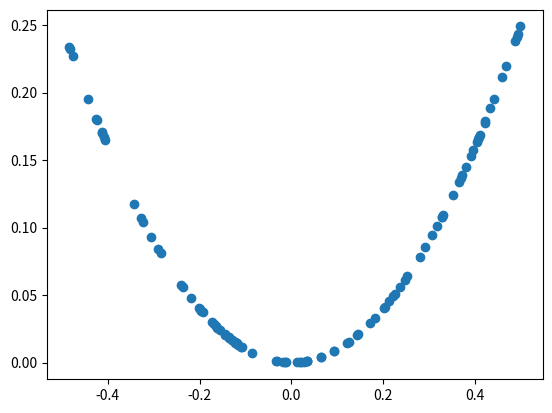

Write Python code to recreate this figure.
# example of generating random samples from X^2
from numpy.random import rand
from numpy import hstack
%matplotlib notebook
from matplotlib import pyplot

# generate randoms sample from x^2
def generate_samples(n=100):
	# generate random inputs in [-0.5, 0.5]
	X1 = rand(n) - 0.5
	# generate outputs X^2 (quadratic)
	X2 = X1 * X1
	# stack arrays
	X1 = X1.reshape(n, 1)
	X2 = X2.reshape(n, 1)
	return hstack((X1, X2))

# generate samples
data = generate_samples()
# plot samples
pyplot.scatter(data[:, 0], data[:, 1])
pyplot.show()